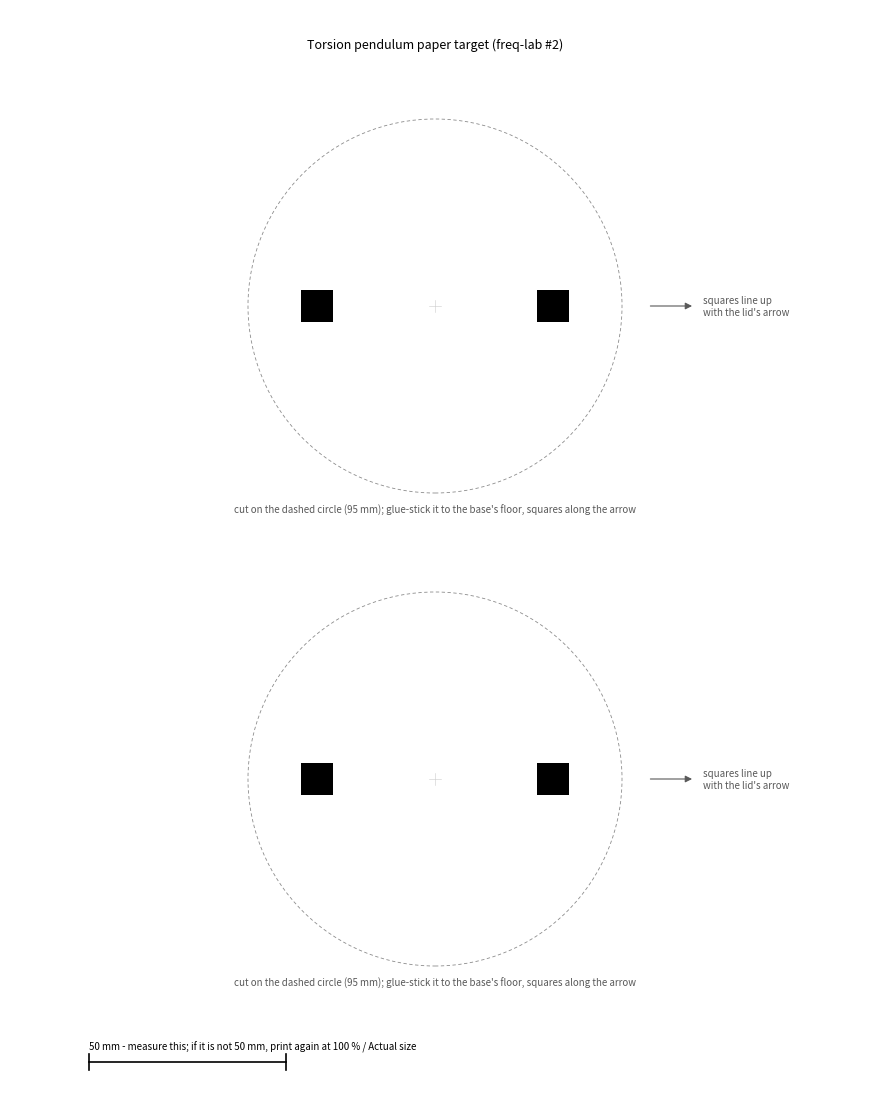

Reproduce this figure in Python. (Note: this script raises an exception after producing the figure.)
#!/usr/bin/env python3
"""make_target.py -- the paper disc glued to the base's floor (two per US Letter page).

Print at 100 % / "Actual size" on plain white paper; the 50 mm bar must measure 50 mm.
The disc is 95 mm (the floor is 97), with the two squares at +/-30 mm so their
tracking boxes stay inside the 93 mm backlit window.
"""
import matplotlib

matplotlib.use("Agg")
import matplotlib.pyplot as plt
from matplotlib.patches import Circle, Rectangle

W_MM, H_MM = 215.9, 279.4                      # US Letter
CUT_D = 95.0                                   # the base's floor is 97 mm across
SQ = 8.0                                       # reference squares
SQ_X = 30.0                                    # at +/-30 mm along the line that matches the lid arrow

fig = plt.figure(figsize=(W_MM / 25.4, H_MM / 25.4))
ax = fig.add_axes([0, 0, 1, 1])
ax.set_xlim(0, W_MM)
ax.set_ylim(0, H_MM)
ax.set_aspect("equal")
ax.axis("off")

for cy in (H_MM * 0.73, H_MM * 0.30):
    cx = W_MM / 2
    ax.add_patch(Circle((cx, cy), CUT_D / 2, fill=False, lw=0.6, ec="0.55", ls=(0, (4, 3))))
    for sx in (-1, 1):
        ax.add_patch(Rectangle((cx + sx * SQ_X - SQ / 2, cy - SQ / 2), SQ, SQ, fc="black", ec="none"))
    ax.plot([cx - 1.5, cx + 1.5], [cy, cy], color="0.8", lw=0.4)          # faint centre cross
    ax.plot([cx, cx], [cy - 1.5, cy + 1.5], color="0.8", lw=0.4)
    # notes outside the cut line only (inside the disc everything except the squares stays white)
    ax.annotate("", xy=(cx + 66, cy), xytext=(cx + 54, cy), arrowprops=dict(arrowstyle="-|>", color="0.35", lw=0.8))
    ax.text(cx + 68, cy, "squares line up\nwith the lid's arrow", va="center", fontsize=7, color="0.35")
    ax.text(cx, cy - CUT_D / 2 - 5, "cut on the dashed circle (95 mm); glue-stick it to the base's floor, squares along the arrow",
            ha="center", fontsize=7, color="0.35")

# scale check
ax.plot([20, 70], [12, 12], color="black", lw=1.2)
for x in (20, 70):
    ax.plot([x, x], [10, 14], color="black", lw=1.2)
ax.text(20, 15, "50 mm - measure this; if it is not 50 mm, print again at 100 % / Actual size", ha="left",
        fontsize=7)
ax.text(W_MM / 2, H_MM - 10, "Torsion pendulum paper target (freq-lab #2)", ha="center", fontsize=9)
fig.savefig("out/paper_target.pdf")
fig.savefig("out/paper_target.png", dpi=60)
print("wrote out/paper_target.pdf")
